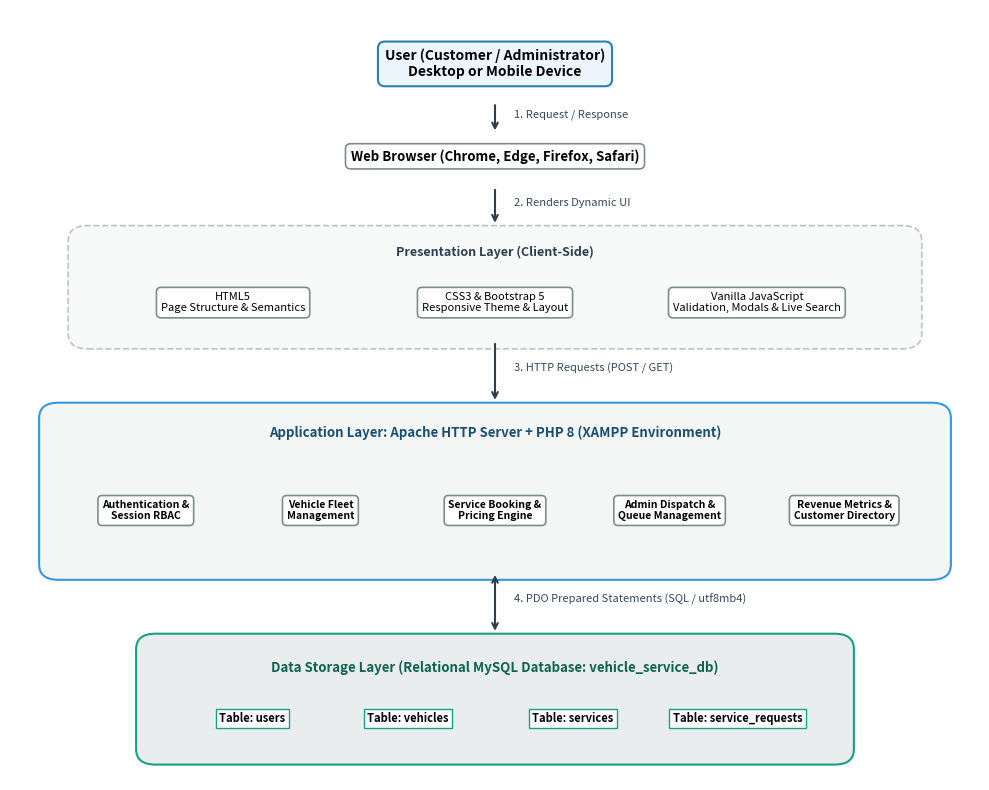

Write the Python code that produced this figure.
import matplotlib.pyplot as plt
import matplotlib.patches as patches

def draw_system_architecture():
    fig, ax = plt.subplots(figsize=(10, 8), dpi=300)
    ax.axis('off')
    
    # Styles
    box_blue = dict(boxstyle="round,pad=0.5", fc="#EBF5FB", ec="#2980B9", lw=1.5)
    box_white = dict(boxstyle="round,pad=0.4", fc="#FFFFFF", ec="#7F8C8D", lw=1.2)
    box_header = dict(boxstyle="round,pad=0.5", fc="#2C3E50", ec="#1A252F", lw=1.5)
    
    # User Layer
    ax.text(0.5, 0.93, "User (Customer / Administrator)\nDesktop or Mobile Device", 
            ha='center', va='center', fontsize=10, weight='bold', bbox=box_blue)
    
    ax.annotate("", xy=(0.5, 0.84), xytext=(0.5, 0.88),
                arrowprops=dict(arrowstyle="->", lw=1.5, color="#2C3E50"))
    ax.text(0.52, 0.86, "1. Request / Response", fontsize=8, color="#34495E")
    
    # Browser
    ax.text(0.5, 0.81, "Web Browser (Chrome, Edge, Firefox, Safari)", 
            ha='center', va='center', fontsize=9.5, weight='bold', bbox=box_white)
    
    ax.annotate("", xy=(0.5, 0.72), xytext=(0.5, 0.77),
                arrowprops=dict(arrowstyle="->", lw=1.5, color="#2C3E50"))
    ax.text(0.52, 0.745, "2. Renders Dynamic UI", fontsize=8, color="#34495E")
    
    # Presentation Layer Container
    rect_pres = patches.FancyBboxPatch((0.08, 0.58), 0.84, 0.12, boxstyle="round,pad=0.02",
                                        fc="#F8F9F9", ec="#BDC3C7", ls="--", lw=1.2)
    ax.add_patch(rect_pres)
    ax.text(0.5, 0.68, "Presentation Layer (Client-Side)", ha='center', fontsize=9, weight='bold', color="#2C3E50")
    
    ax.text(0.23, 0.62, "HTML5\nPage Structure & Semantics", ha='center', va='center', fontsize=8, bbox=box_white)
    ax.text(0.50, 0.62, "CSS3 & Bootstrap 5\nResponsive Theme & Layout", ha='center', va='center', fontsize=8, bbox=box_white)
    ax.text(0.77, 0.62, "Vanilla JavaScript\nValidation, Modals & Live Search", ha='center', va='center', fontsize=8, bbox=box_white)
    
    ax.annotate("", xy=(0.5, 0.49), xytext=(0.5, 0.57),
                arrowprops=dict(arrowstyle="->", lw=1.5, color="#2C3E50"))
    ax.text(0.52, 0.53, "3. HTTP Requests (POST / GET)", fontsize=8, color="#34495E")
    
    # Application Layer Container
    rect_app = patches.FancyBboxPatch((0.05, 0.28), 0.90, 0.19, boxstyle="round,pad=0.02",
                                       fc="#F4F6F6", ec="#3498DB", lw=1.5)
    ax.add_patch(rect_app)
    ax.text(0.5, 0.445, "Application Layer: Apache HTTP Server + PHP 8 (XAMPP Environment)", 
            ha='center', fontsize=9.5, weight='bold', color="#1B4F72")
    
    modules = [
        "Authentication &\nSession RBAC",
        "Vehicle Fleet\nManagement",
        "Service Booking &\nPricing Engine",
        "Admin Dispatch &\nQueue Management",
        "Revenue Metrics &\nCustomer Directory"
    ]
    xs = [0.14, 0.32, 0.50, 0.68, 0.86]
    for x, mod in zip(xs, modules):
        ax.text(x, 0.35, mod, ha='center', va='center', fontsize=7.5, weight='semibold', bbox=box_white)
        
    ax.annotate("", xy=(0.5, 0.19), xytext=(0.5, 0.27),
                arrowprops=dict(arrowstyle="<->", lw=1.5, color="#2C3E50"))
    ax.text(0.52, 0.23, "4. PDO Prepared Statements (SQL / utf8mb4)", fontsize=8, color="#34495E")
    
    # Data Layer Container
    rect_data = patches.FancyBboxPatch((0.15, 0.04), 0.70, 0.13, boxstyle="round,pad=0.02",
                                        fc="#EAEDED", ec="#16A085", lw=1.5)
    ax.add_patch(rect_data)
    ax.text(0.5, 0.14, "Data Storage Layer (Relational MySQL Database: vehicle_service_db)", 
            ha='center', fontsize=9.5, weight='bold', color="#0E6251")
    
    tables = ["users", "vehicles", "services", "service_requests"]
    txs = [0.25, 0.41, 0.58, 0.75]
    for tx, tbl in zip(txs, tables):
        ax.text(tx, 0.08, f"Table: {tbl}", ha='center', va='center', fontsize=8, weight='bold', 
                bbox=dict(boxstyle="square,pad=0.3", fc="#FFFFFF", ec="#16A085", lw=1))
        
    plt.tight_layout()
    plt.savefig(r"C:\Users\rohit\OneDrive\Desktop\web tech pro\report_assets\fig_3_1_system_architecture.png", dpi=300)
    plt.close()

def draw_er_diagram():
    fig, ax = plt.subplots(figsize=(10, 7.5), dpi=300)
    ax.axis('off')
    
    tbl_header = dict(boxstyle="square,pad=0.3", fc="#1B4F72", ec="#1B4F72", lw=1.2)
    tbl_body = dict(boxstyle="square,pad=0.4", fc="#F8F9F9", ec="#2C3E50", lw=1.2)
    
    # Users Table
    ax.text(0.20, 0.88, "users", ha='center', va='center', fontsize=9, weight='bold', color="white", bbox=tbl_header)
    users_text = "id (PK)\nname\nemail (UNIQUE)\nphone\npassword_hash\naddress\nrole ('admin','customer')\ncreated_at"
    ax.text(0.20, 0.67, users_text, ha='center', va='center', fontsize=7.5, family='monospace', bbox=tbl_body)
    
    # Vehicles Table
    ax.text(0.80, 0.88, "vehicles", ha='center', va='center', fontsize=9, weight='bold', color="white", bbox=tbl_header)
    vehicles_text = "id (PK)\nuser_id (FK -> users.id)\nvehicle_type\nbrand\nmodel\nreg_number (UNIQUE)\nyear\nfuel_type\ncreated_at"
    ax.text(0.80, 0.66, vehicles_text, ha='center', va='center', fontsize=7.5, family='monospace', bbox=tbl_body)
    
    # Services Table
    ax.text(0.20, 0.35, "services", ha='center', va='center', fontsize=9, weight='bold', color="white", bbox=tbl_header)
    services_text = "id (PK)\nservice_name\ndescription\nbase_price\ncreated_at"
    ax.text(0.20, 0.21, services_text, ha='center', va='center', fontsize=7.5, family='monospace', bbox=tbl_body)
    
    # Service Requests Table
    ax.text(0.78, 0.35, "service_requests", ha='center', va='center', fontsize=9, weight='bold', color="white", bbox=tbl_header)
    requests_text = "id (PK)\nuser_id (FK -> users.id)\nvehicle_id (FK -> vehicles.id)\nservice_id (FK -> services.id)\npreferred_date\ndescription\nstatus (Pending/In Progress/..)\nadmin_remark\ncost\ncreated_at / updated_at"
    ax.text(0.78, 0.16, requests_text, ha='center', va='center', fontsize=7.5, family='monospace', bbox=tbl_body)
    
    # Connectors & Cardinalities
    # users -> vehicles
    ax.annotate("", xy=(0.67, 0.68), xytext=(0.33, 0.68),
                arrowprops=dict(arrowstyle="->", lw=1.5, color="#2C3E50"))
    ax.text(0.50, 0.70, "owns (1 : N)", ha='center', fontsize=8, weight='bold', color="#2980B9")
    
    # users -> service_requests
    ax.annotate("", xy=(0.64, 0.25), xytext=(0.28, 0.53),
                arrowprops=dict(arrowstyle="->", lw=1.5, color="#2C3E50"))
    ax.text(0.42, 0.41, "submits (1 : N)", ha='center', fontsize=8, weight='bold', color="#2980B9")
    
    # vehicles -> service_requests
    ax.annotate("", xy=(0.78, 0.32), xytext=(0.80, 0.49),
                arrowprops=dict(arrowstyle="->", lw=1.5, color="#2C3E50"))
    ax.text(0.85, 0.40, "services (1 : N)", ha='left', fontsize=8, weight='bold', color="#2980B9")
    
    # services -> service_requests
    ax.annotate("", xy=(0.64, 0.16), xytext=(0.32, 0.16),
                arrowprops=dict(arrowstyle="->", lw=1.5, color="#2C3E50"))
    ax.text(0.48, 0.18, "categorizes (1 : N)", ha='center', fontsize=8, weight='bold', color="#2980B9")
    
    plt.tight_layout()
    plt.savefig(r"C:\Users\rohit\OneDrive\Desktop\web tech pro\report_assets\fig_3_2_er_diagram.png", dpi=300)
    plt.close()

def draw_flowchart():
    fig, ax = plt.subplots(figsize=(8.5, 9.5), dpi=300)
    ax.axis('off')
    
    oval = dict(boxstyle="round,pad=0.5", fc="#D4EFDF", ec="#27AE60", lw=1.5)
    box = dict(boxstyle="square,pad=0.4", fc="#EBF5FB", ec="#2980B9", lw=1.2)
    diamond = dict(boxstyle="round4,pad=0.4", fc="#FCF3CF", ec="#F39C12", lw=1.2)
    
    ax.text(0.5, 0.96, "Start", ha='center', va='center', fontsize=9.5, weight='bold', bbox=oval)
    
    steps = [
        (0.88, "Customer Logs in & navigates to 'Book Service'"),
        (0.79, "Selects Registered Vehicle & Chooses Service Package"),
        (0.70, "System fetches Service Base Cost & displays Live Preview"),
        (0.61, "Customer specifies Preferred Date & Problem Description"),
    ]
    for y, text in steps:
        ax.text(0.5, y, text, ha='center', va='center', fontsize=8.5, bbox=box)
        
    ax.text(0.5, 0.49, "Valid Input & Date\n>= Today?", ha='center', va='center', fontsize=8.5, weight='bold', bbox=diamond)
    
    ax.text(0.85, 0.49, "Show Form Validation\nError Alert", ha='center', va='center', fontsize=8, bbox=box)
    
    ax.text(0.5, 0.37, "Insert Record into 'service_requests' (Status: 'Pending')", ha='center', va='center', fontsize=8.5, bbox=box)
    ax.text(0.5, 0.27, "Admin Reviews Ticket in Service Queue & Dispatches Mechanic\n(Status updated to 'In Progress')", ha='center', va='center', fontsize=8.5, bbox=box)
    ax.text(0.5, 0.16, "Service Finished: Admin enters Diagnostic Remarks & Total Cost\n(Status updated to 'Completed')", ha='center', va='center', fontsize=8.5, bbox=box)
    ax.text(0.5, 0.07, "Customer views Final Bill & Remarks in 'Service History'", ha='center', va='center', fontsize=8.5, bbox=box)
    
    ax.text(0.5, 0.01, "End", ha='center', va='center', fontsize=9.5, weight='bold', bbox=oval)
    
    # Arrows
    ys = [0.96, 0.88, 0.79, 0.70, 0.61]
    for i in range(len(ys)-1):
        ax.annotate("", xy=(0.5, ys[i+1]+0.025), xytext=(0.5, ys[i]-0.025),
                    arrowprops=dict(arrowstyle="->", lw=1.2, color="#2C3E50"))
        
    ax.annotate("", xy=(0.5, 0.54), xytext=(0.5, 0.58),
                arrowprops=dict(arrowstyle="->", lw=1.2, color="#2C3E50"))
    
    # Diamond connections
    ax.annotate("", xy=(0.73, 0.49), xytext=(0.63, 0.49),
                arrowprops=dict(arrowstyle="->", lw=1.2, color="#C0392B"))
    ax.text(0.67, 0.51, "No", fontsize=8, weight='bold', color="#C0392B")
    
    ax.annotate("", xy=(0.5, 0.40), xytext=(0.5, 0.44),
                arrowprops=dict(arrowstyle="->", lw=1.2, color="#27AE60"))
    ax.text(0.52, 0.42, "Yes", fontsize=8, weight='bold', color="#27AE60")
    
    # Lower arrows
    low_ys = [0.37, 0.27, 0.16, 0.07, 0.01]
    for i in range(len(low_ys)-1):
        ax.annotate("", xy=(0.5, low_ys[i+1]+0.025), xytext=(0.5, low_ys[i]-0.025),
                    arrowprops=dict(arrowstyle="->", lw=1.2, color="#2C3E50"))
        
    plt.tight_layout()
    plt.savefig(r"C:\Users\rohit\OneDrive\Desktop\web tech pro\report_assets\fig_3_3_flowchart_booking.png", dpi=300)
    plt.close()

def draw_typical_workflow():
    fig, ax = plt.subplots(figsize=(8.5, 10.5), dpi=300)
    ax.axis('off')
    
    oval = dict(boxstyle="round,pad=0.4", fc="#D4EFDF", ec="#27AE60", lw=1.2)
    box = dict(boxstyle="square,pad=0.35", fc="#EBF5FB", ec="#2980B9", lw=1.1)
    diamond = dict(boxstyle="round4,pad=0.35", fc="#FCF3CF", ec="#F39C12", lw=1.1)
    admin_box = dict(boxstyle="square,pad=0.35", fc="#FADBD8", ec="#E74C3C", lw=1.1)
    
    ax.text(0.5, 0.98, "Open VSM Pro Web Application", ha='center', va='center', fontsize=9, weight='bold', bbox=oval)
    ax.text(0.5, 0.91, "Already Registered?", ha='center', va='center', fontsize=8.5, weight='bold', bbox=diamond)
    
    ax.text(0.82, 0.91, "Register New Account\n(Client/Server Validated)", ha='center', va='center', fontsize=7.5, bbox=box)
    ax.text(0.5, 0.83, "User Sign In (Email & Password Hash Verification)", ha='center', va='center', fontsize=8.5, bbox=box)
    ax.text(0.5, 0.74, "Check Role in Session?", ha='center', va='center', fontsize=8.5, weight='bold', bbox=diamond)
    
    # Branch Customer (Left) vs Admin (Right)
    # Customer branch
    ax.text(0.26, 0.65, "Customer Portal Dashboard", ha='center', va='center', fontsize=8.5, weight='bold', bbox=box)
    ax.text(0.26, 0.55, "Register & Manage Fleet\n(Add, Edit, View Vehicles)", ha='center', va='center', fontsize=7.5, bbox=box)
    ax.text(0.26, 0.44, "Book Service Appointment\n(Vehicle, Package, Date, Notes)", ha='center', va='center', fontsize=7.5, bbox=box)
    ax.text(0.26, 0.33, "Service Request History\n(Track Status: Pending / In Progress /\nCompleted / Cancelled)", ha='center', va='center', fontsize=7.5, bbox=box)
    ax.text(0.26, 0.21, "Optional: Cancel Pending Request\nOr View Finalized Bill & Remarks", ha='center', va='center', fontsize=7.5, bbox=box)
    
    # Admin branch
    ax.text(0.74, 0.65, "Admin Management Console", ha='center', va='center', fontsize=8.5, weight='bold', bbox=admin_box)
    ax.text(0.74, 0.55, "View Live Workshop Metrics\n(Fleet, Active Queue, Revenue)", ha='center', va='center', fontsize=7.5, bbox=admin_box)
    ax.text(0.74, 0.44, "Service Request Queue\n(Filter by Status, Search Records)", ha='center', va='center', fontsize=7.5, bbox=admin_box)
    ax.text(0.74, 0.33, "Dispatch & Update Service Ticket\n(Set In Progress / Completed, Remarks, Cost)", ha='center', va='center', fontsize=7.5, bbox=admin_box)
    ax.text(0.74, 0.21, "Customer Directory & Fleet Roster\n(Inspect Customer Vehicles & Contacts)", ha='center', va='center', fontsize=7.5, bbox=admin_box)
    
    # Convergence
    ax.text(0.5, 0.10, "Secure Sign Out (Destroy Session & Clear Tokens)", ha='center', va='center', fontsize=8.5, bbox=box)
    ax.text(0.5, 0.02, "Exit Application", ha='center', va='center', fontsize=9, weight='bold', bbox=oval)
    
    # Connections
    ax.annotate("", xy=(0.5, 0.94), xytext=(0.5, 0.96), arrowprops=dict(arrowstyle="->", lw=1.1))
    ax.annotate("", xy=(0.72, 0.91), xytext=(0.60, 0.91), arrowprops=dict(arrowstyle="->", lw=1.1))
    ax.text(0.65, 0.925, "No", fontsize=7.5, color="#C0392B", weight='bold')
    
    ax.annotate("", xy=(0.82, 0.855), xytext=(0.82, 0.88), arrowprops=dict(arrowstyle="-", lw=1.1))
    ax.annotate("", xy=(0.67, 0.83), xytext=(0.82, 0.83), arrowprops=dict(arrowstyle="->", lw=1.1))
    
    ax.annotate("", xy=(0.5, 0.86), xytext=(0.5, 0.88), arrowprops=dict(arrowstyle="->", lw=1.1))
    ax.text(0.52, 0.87, "Yes", fontsize=7.5, color="#27AE60", weight='bold')
    
    ax.annotate("", xy=(0.5, 0.77), xytext=(0.5, 0.80), arrowprops=dict(arrowstyle="->", lw=1.1))
    
    # From Role diamond
    ax.annotate("", xy=(0.26, 0.68), xytext=(0.38, 0.74), arrowprops=dict(arrowstyle="->", lw=1.1))
    ax.text(0.28, 0.72, "Role: Customer", fontsize=7.5, weight='bold', color="#2980B9")
    
    ax.annotate("", xy=(0.74, 0.68), xytext=(0.62, 0.74), arrowprops=dict(arrowstyle="->", lw=1.1))
    ax.text(0.66, 0.72, "Role: Admin", fontsize=7.5, weight='bold', color="#C0392B")
    
    # Customer column arrows
    c_ys = [0.65, 0.55, 0.44, 0.33, 0.21]
    for i in range(len(c_ys)-1):
        ax.annotate("", xy=(0.26, c_ys[i+1]+0.035), xytext=(0.26, c_ys[i]-0.035), arrowprops=dict(arrowstyle="->", lw=1.1))
        
    # Admin column arrows
    a_ys = [0.65, 0.55, 0.44, 0.33, 0.21]
    for i in range(len(a_ys)-1):
        ax.annotate("", xy=(0.74, a_ys[i+1]+0.035), xytext=(0.74, a_ys[i]-0.035), arrowprops=dict(arrowstyle="->", lw=1.1))
        
    # Converge to sign out
    ax.annotate("", xy=(0.42, 0.12), xytext=(0.26, 0.17), arrowprops=dict(arrowstyle="->", lw=1.1))
    ax.annotate("", xy=(0.58, 0.12), xytext=(0.74, 0.17), arrowprops=dict(arrowstyle="->", lw=1.1))
    ax.annotate("", xy=(0.5, 0.04), xytext=(0.5, 0.075), arrowprops=dict(arrowstyle="->", lw=1.1))
    
    plt.tight_layout()
    plt.savefig(r"C:\Users\rohit\OneDrive\Desktop\web tech pro\report_assets\fig_3_4_typical_workflow.png", dpi=300)
    plt.close()

if __name__ == '__main__':
    print("Generating diagrams...")
    draw_system_architecture()
    draw_er_diagram()
    draw_flowchart()
    draw_typical_workflow()
    print("Diagrams successfully generated in report_assets.")
